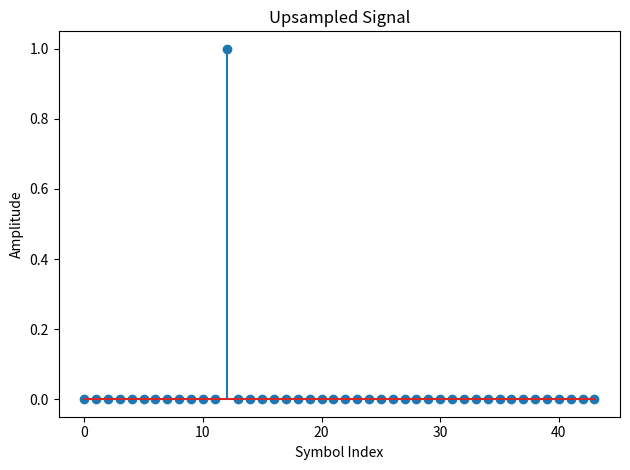
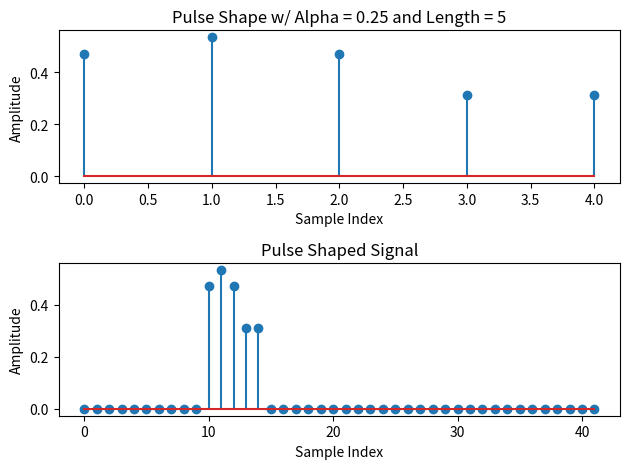

These charts were generated, in order, by the following Python code:
import numpy as np
import math
from scipy import interpolate as intp, signal as sig
import matplotlib.pyplot as plt
import sys

def Interpolate(x, n, mode="linear"):
    nonzero_indices = np.arange(0, len(x)*n, n) # Generate indices for upsampled signal
    interpolation_function = intp.interp1d(nonzero_indices, np.array(x), kind=mode, fill_value='extrapolate') # create interpolation function
    interpolated_signal = interpolation_function(np.arange(len(x)*n)) # interpolate the signal
    return interpolated_signal

def Upsample(x, L, offset=0, interpolate=True):
    x_upsampled = [0 for i in range(offset)]  # Initialize a list to store the upsampled signal (add offset if needed)
    if interpolate:
        x_upsampled = Interpolate(x, L, mode="linear")
    else:
        for i in range(len(x)):  # Iterate over each element in the input signal
            x_upsampled += [x[i]] + list(np.zeros(L-1, dtype=type(x[0])))  # Add the current element and L zeros after each element
    return x_upsampled

def DirectForm2(b, a, x):
    n = len(b)
    m = len(a)
    if n > m:
        maxLen = n
        a = np.concatenate((a, np.zeros(n - m)))
    else:
        maxLen = m
        b = np.concatenate((b, np.zeros(m - n)))
    denominator = a.copy()
    denominator[1:] = -denominator[1:] #flip sign of denominator coefficients
    denominator[0] = 0 #zero out curent p(0) value for multiply, will add this coeff. back in for new x[n] term
    x = np.concatenate((x, np.zeros(maxLen - 1))) #zero pad x
    y = np.zeros(len(x), dtype=complex)
    delayLine = np.zeros(maxLen, dtype=complex)
    for i in range(len(x)):
        y[i] = np.dot(b, delayLine) #df2 right side
        tmp = np.dot(denominator, delayLine) #df2 left side
        delayLine[1:] = delayLine[:-1] #shift delay line
        delayLine[0] = x[i]*a[0] + tmp #new value is x[n] * a[0] + sum of left side
    return y[1:]

def convolve(x, h, mode='full'):
    if mode not in ['full', 'same']:
        raise ValueError("Mode must be either 'full' or 'same'")
    
    N = len(x) + len(h) - 1 if mode == 'full' else max(len(x), len(h))
    x_padded = np.pad(x, (0, N - len(x)), mode='constant')
    h_padded = np.pad(h, (0, N - len(h)), mode='constant')
    X = np.fft.fft(x_padded)
    H = np.fft.fft(h_padded)
    y = np.fft.ifft(X * H)
    
    if mode == 'same':
        start = (len(h) - 1) // 2
        end = start + len(x)
        y = y[start:end]
    
    return y
   
def SRRC(alpha, N, length):
    pulse = []
    for n in range(length):
        n = n - np.floor(length/2)
        if n == 0: # evaluate at limit
            n=sys.float_info.min
        if alpha !=0:# evaluate at limit
            if ((n == N/(4*alpha) or n == -N/(4*alpha))):
                n = n + 0.1e-12
        num = np.sin(np.pi*((1-alpha)*n/N)) + (4*alpha*n/N)*np.cos(np.pi*((1+alpha)*n/N))
        den = (np.pi*n/N)*(1-(4*alpha*n/N)**2)*np.sqrt(N)
        pulse.append(num/den)
    return pulse


test_input_1 = [0, 0, 0, 1, 0, 0, 0, 0, 0, 0, 0]
upsample_factor = 4
test_input_1 = np.array(Upsample(test_input_1, upsample_factor, interpolate=False))

plt.figure()
plt.stem(test_input_1)
plt.title('Upsampled Signal')
plt.xlabel('Symbol Index')
plt.ylabel('Amplitude')
plt.tight_layout()

length_values = [5]
alpha_values = [.25]

figures = []

for length in length_values:
    for alpha in alpha_values:
        pulse_shape = np.roll(np.array(SRRC(alpha, upsample_factor, length)), -1)
        result = convolve(test_input_1, pulse_shape, mode="same")
        # result = convolve(result, np.conjugate(pulse_shape[::-1]))

        fig = plt.figure()
        plt.subplot(2, 1, 1)
        plt.stem(pulse_shape)
        plt.title(f'Pulse Shape w/ Alpha = {alpha} and Length = {length}')
        plt.xlabel('Sample Index')
        plt.ylabel('Amplitude')
        plt.subplot(2, 1, 2)
        plt.stem(np.real(result))
        plt.title('Pulse Shaped Signal')
        plt.xlabel('Sample Index')
        plt.ylabel('Amplitude')

        plt.tight_layout()

        # Append the figure to the list
        figures.append(fig)

# Show all figures at once
plt.show()